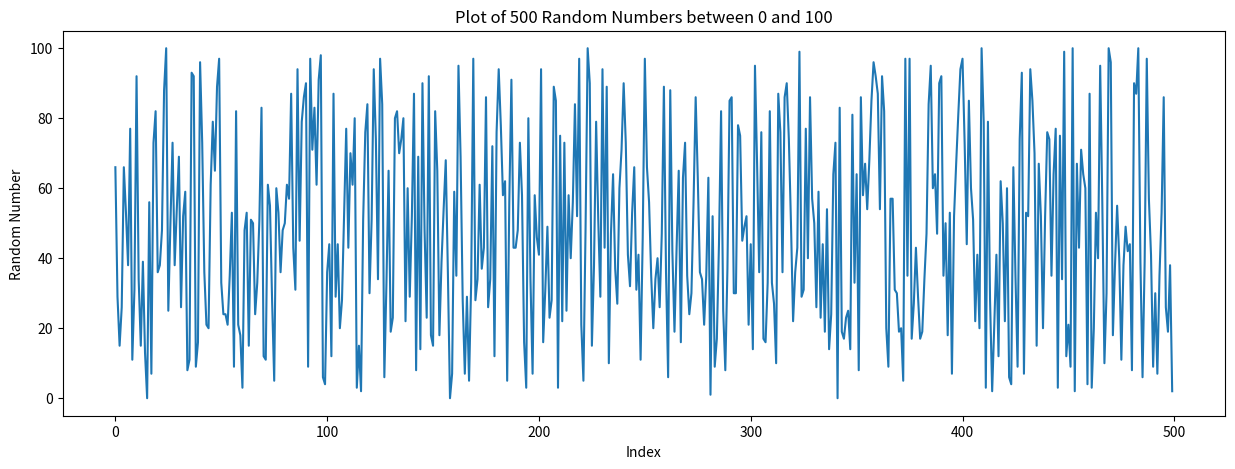

Write Python code to recreate this figure.

import matplotlib.pyplot as plt
import random

# Generate 500 random numbers between 0 and 100
random_numbers = [random.randint(0,100) for _ in range(500)]

# Set the window size
plt.figure(figsize=(15,5))

# Plotting the graph
plt.plot(random_numbers)
plt.title('Plot of 500 Random Numbers between 0 and 100')
plt.xlabel('Index')
plt.ylabel('Random Number')

plt.show()
